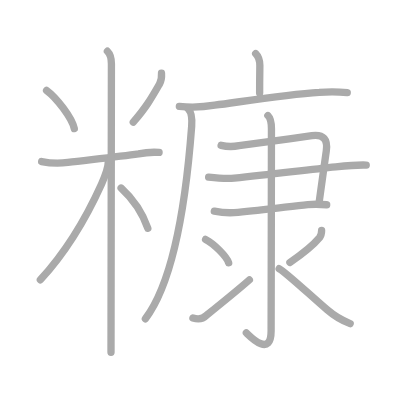
t = 0.00 s
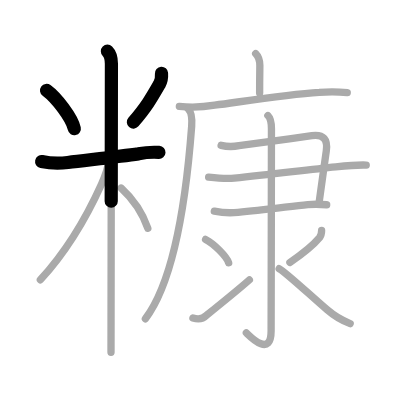
t = 3.50 s
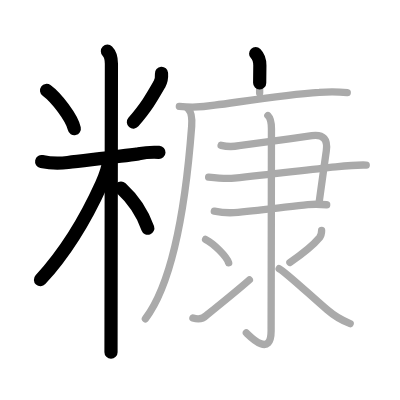
t = 6.75 s
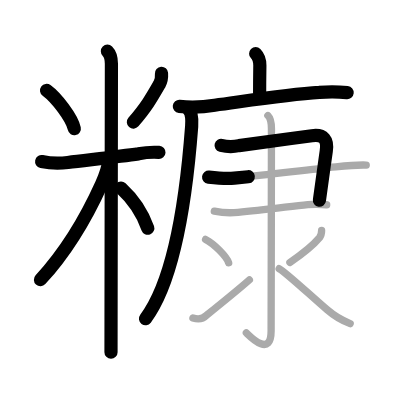
t = 10.25 s
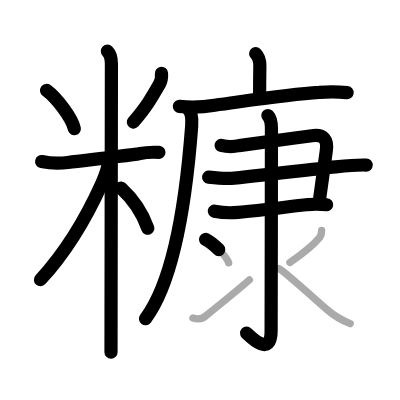
t = 13.50 s
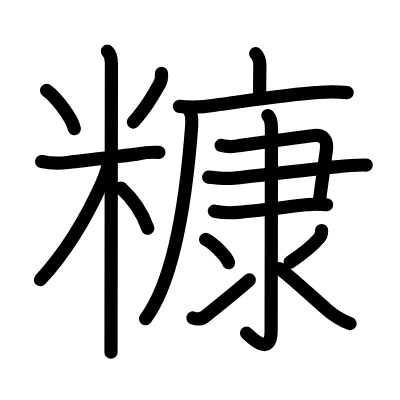
t = 17.00 s

The animated SVG that drew these frames (rendered in a browser with its animation timeline set to each time). Animation: 17 SMIL elements (animate=17); one cycle of 17.00 s.

<?xml version="1.0" standalone="no"?>
<!DOCTYPE svg PUBLIC "-//W3C//DTD SVG 1.1//EN"   "http://www.w3.org/Graphics/SVG/1.1/DTD/svg11.dtd">
<svg width="400px" height="400px"  version="1.1" xmlns="http://www.w3.org/2000/svg">
  <defs>
    <marker id="Triangle" viewBox="0 0 10 10" refX="0" refY="5" markerUnits="strokeWidth" markerWidth="3" style="stroke-opacity:0%;fill:#aaaaaa;" markerHeight="2" orient="auto">
      <path d="M 0 0 L 10 5 L 0 10 z" />
    </marker>
    
    <marker id="Arrow" viewBox="0 0 10 10" refX="5" refY="5" markerUnits="strokeWidth" markerWidth="1.8" style="stroke-opacity:0%;fill:#770000;" markerHeight="2" orient="auto">
      <path d="M 0 4 L 6 4 L 4 1 L 10 5 L 4 9 L 6 6 L 0 6 z" />
        <circle cx="5" cy="5" r="5" />
      </marker>
    
    <marker id="TriangleRed" viewBox="0 0 10 10" refX="0" refY="5" markerUnits="strokeWidth" markerWidth="3" style="stroke-opacity:0%;fill:#CC0000;" markerHeight="2" orient="auto">
      <path d="M 0 0 L 10 5 L 0 10 z" />
    </marker>
    
    <marker id="ArrowRed" viewBox="0 0 10 10" refX="5" refY="5" markerUnits="strokeWidth" markerWidth="1.8" style="stroke-opacity:0%;fill:#CC0000;" markerHeight="2" orient="auto">
      <path d="M 0 4 L 6 4 L 4 1 L 10 5 L 4 9 L 6 6 L 0 6 z" />
        <circle cx="5" cy="5" r="5" />
      </marker>
    
  </defs>
  
  <path style="fill:#ffffff; fill-opacity:100%; fill-rule:evenodd; stroke-width:0;" d="M 0 0 L 400px 0 L 400px 400px L 0 400px L 0 0" />

  <g transform="scale(3.6697247706422 3.6697247706422)">
<path style="fill:none; fill-opacity:0%; fill-rule:evenodd; stroke:#aaaaaa; stroke-opacity:100%; stroke-width: 1.5pt; stroke-linejoin:round; stroke-linecap:round;" d="M12.69 24.64c2.65 1.94 6.9 7.4 7.56 10.41"></path>
<path style="fill:none; fill-opacity:0%; fill-rule:evenodd; stroke:#aaaaaa; stroke-opacity:100%; stroke-width: 1.5pt; stroke-linejoin:round; stroke-linecap:round;" d="M44.01 19.97c0.07 1.02-0.03 2.04-0.55 2.94C41.25 26.75 40 29 36.32 33.29"></path>
<path style="fill:none; fill-opacity:0%; fill-rule:evenodd; stroke:#aaaaaa; stroke-opacity:100%; stroke-width: 1.5pt; stroke-linejoin:round; stroke-linecap:round;" d="M11.35 44.02c2.37 0.5 4.75 0.58 7.15 0.25c5.43-0.67 13.92-1.62 19.25-2.35c1.85-0.38 3.72-0.51 5.6-0.39"></path>
<path style="fill:none; fill-opacity:0%; fill-rule:evenodd; stroke:#aaaaaa; stroke-opacity:100%; stroke-width: 1.5pt; stroke-linejoin:round; stroke-linecap:round;" d="M29.27 13.96c0.76 0.76 1.09 2.16 1.09 3.44c0 0.75-0.07 48.8-0.1 69.6c-0.01 4.61-0.01 7.88-0.01 9"></path>
<path style="fill:none; fill-opacity:0%; fill-rule:evenodd; stroke:#aaaaaa; stroke-opacity:100%; stroke-width: 1.5pt; stroke-linejoin:round; stroke-linecap:round;" d="M29.52 43.96c0 1.66-1.05 4.4-1.84 6.16C23.5 59.38 18.12 68.5 11 76.23"></path>
<path style="fill:none; fill-opacity:0%; fill-rule:evenodd; stroke:#aaaaaa; stroke-opacity:100%; stroke-width: 1.5pt; stroke-linejoin:round; stroke-linecap:round;" d="M33 51.25c3 2.75 5.5 5.88 7.28 10.96"></path>
<path style="fill:none; fill-opacity:0%; fill-rule:evenodd; stroke:#aaaaaa; stroke-opacity:100%; stroke-width: 1.5pt; stroke-linejoin:round; stroke-linecap:round;" d="M69.67 14.63c0.91 0.91 1.14 2.12 1.14 3.24c0 0.69-0.06 3.25-0.06 7.48"></path>
<path style="fill:none; fill-opacity:0%; fill-rule:evenodd; stroke:#aaaaaa; stroke-opacity:100%; stroke-width: 1.5pt; stroke-linejoin:round; stroke-linecap:round;" d="M48.87 29c3.24 0.32 6.45 0.21 9.63-0.33c10.35-1.41 19.98-2.93 28.49-3.48c2.55-0.23 5.09-0.21 7.64 0.06"></path>
<path style="fill:none; fill-opacity:0%; fill-rule:evenodd; stroke:#aaaaaa; stroke-opacity:100%; stroke-width: 1.5pt; stroke-linejoin:round; stroke-linecap:round;" d="M51.3 29.71c0.93 0.93 1.07 2.78 0.93 4.72c-0.86 11.43-3.31 40.15-12.61 52.45"></path>
<path style="fill:none; fill-opacity:0%; fill-rule:evenodd; stroke:#aaaaaa; stroke-opacity:100%; stroke-width: 1.5pt; stroke-linejoin:round; stroke-linecap:round;" d="M60.25 39.6c1.63 0.41 3.26 0.43 4.88 0.09c8.6-1.13 13.25-1.8 19.86-2.72c3.26-0.45 4.36 1.11 3.92 4.16c-0.65 4.47-1.04 7.75-1.88 13.53"></path>
<path style="fill:none; fill-opacity:0%; fill-rule:evenodd; stroke:#aaaaaa; stroke-opacity:100%; stroke-width: 1.5pt; stroke-linejoin:round; stroke-linecap:round;" d="M56.85 48.26c2.33 0.28 4.67 0.52 7 0.29c10.39-1.04 19.72-2.29 27.64-3.09c3.25-0.33 5.75-0.58 8.31-0.48"></path>
<path style="fill:none; fill-opacity:0%; fill-rule:evenodd; stroke:#aaaaaa; stroke-opacity:100%; stroke-width: 1.5pt; stroke-linejoin:round; stroke-linecap:round;" d="M58.4 57.54c2.16 0.44 4.32 0.55 6.48 0.32c6.44-0.6 13.52-1.52 19-2.12c1.71-0.13 3.43-0.11 5.14 0.06"></path>
<path style="fill:none; fill-opacity:0%; fill-rule:evenodd; stroke:#aaaaaa; stroke-opacity:100%; stroke-width: 1.5pt; stroke-linejoin:round; stroke-linecap:round;" d="M73 31.48c0.89 0.89 0.97 2.4 0.97 3.62c0 11.52-0.09 51.11-0.09 55.03c0 7.49-5.71 1.57-6.75 0.58"></path>
<path style="fill:none; fill-opacity:0%; fill-rule:evenodd; stroke:#aaaaaa; stroke-opacity:100%; stroke-width: 1.5pt; stroke-linejoin:round; stroke-linecap:round;" d="M56.02 65.25c2.22 1.12 5.74 4.61 6.29 6.36"></path>
<path style="fill:none; fill-opacity:0%; fill-rule:evenodd; stroke:#aaaaaa; stroke-opacity:100%; stroke-width: 1.5pt; stroke-linejoin:round; stroke-linecap:round;" d="M52.57 86.64c1.5 0.5 2.73 0.27 3.67-0.69c2.22-1.79 9.37-7.58 11.71-9.68"></path>
<path style="fill:none; fill-opacity:0%; fill-rule:evenodd; stroke:#aaaaaa; stroke-opacity:100%; stroke-width: 1.5pt; stroke-linejoin:round; stroke-linecap:round;" d="M87.64 62.81c0 0.94-0.11 1.36-0.57 1.94c-1.57 1.88-3.54 3.67-8.07 6.76"></path>
<path style="fill:none; fill-opacity:0%; fill-rule:evenodd; stroke:#aaaaaa; stroke-opacity:100%; stroke-width: 1.5pt; stroke-linejoin:round; stroke-linecap:round;" d="M76.07 73.21c1.79 0.95 8.54 7.31 13.05 11.17c1.88 1.64 3.98 2.91 6.3 3.8"></path>

<path style="fill:none; fill-opacity:0%; fill-rule:evenodd; stroke:#000000; stroke-opacity:100%; stroke-width: 2.7pt; stroke-linejoin:round; stroke-linecap:round;" d="M12.69 24.64c2.65 1.94 6.9 7.4 7.56 10.41" pathLength="100" stroke-dashoffset="100" stroke-dasharray="100 105"><animate id="dashAnim1" attributeName="stroke-dashoffset" from="100" to="0" dur="1s" calcMode="linear" fill="freeze"/></path>
<path style="fill:none; fill-opacity:0%; fill-rule:evenodd; stroke:#000000; stroke-opacity:100%; stroke-width: 2.7pt; stroke-linejoin:round; stroke-linecap:round;" d="M44.01 19.97c0.07 1.02-0.03 2.04-0.55 2.94C41.25 26.75 40 29 36.32 33.29" pathLength="100" stroke-dashoffset="100" stroke-dasharray="100 105"><animate id="dashAnim2" attributeName="stroke-dashoffset" from="100" to="0" dur="1s" calcMode="linear" begin="dashAnim1.end" fill="freeze"/></path>
<path style="fill:none; fill-opacity:0%; fill-rule:evenodd; stroke:#000000; stroke-opacity:100%; stroke-width: 2.7pt; stroke-linejoin:round; stroke-linecap:round;" d="M11.35 44.02c2.37 0.5 4.75 0.58 7.15 0.25c5.43-0.67 13.92-1.62 19.25-2.35c1.85-0.38 3.72-0.51 5.6-0.39" pathLength="100" stroke-dashoffset="100" stroke-dasharray="100 105"><animate id="dashAnim3" attributeName="stroke-dashoffset" from="100" to="0" dur="1s" calcMode="linear" begin="dashAnim2.end" fill="freeze"/></path>
<path style="fill:none; fill-opacity:0%; fill-rule:evenodd; stroke:#000000; stroke-opacity:100%; stroke-width: 2.7pt; stroke-linejoin:round; stroke-linecap:round;" d="M29.27 13.96c0.76 0.76 1.09 2.16 1.09 3.44c0 0.75-0.07 48.8-0.1 69.6c-0.01 4.61-0.01 7.88-0.01 9" pathLength="100" stroke-dashoffset="100" stroke-dasharray="100 105"><animate id="dashAnim4" attributeName="stroke-dashoffset" from="100" to="0" dur="1s" calcMode="linear" begin="dashAnim3.end" fill="freeze"/></path>
<path style="fill:none; fill-opacity:0%; fill-rule:evenodd; stroke:#000000; stroke-opacity:100%; stroke-width: 2.7pt; stroke-linejoin:round; stroke-linecap:round;" d="M29.52 43.96c0 1.66-1.05 4.4-1.84 6.16C23.5 59.38 18.12 68.5 11 76.23" pathLength="100" stroke-dashoffset="100" stroke-dasharray="100 105"><animate id="dashAnim5" attributeName="stroke-dashoffset" from="100" to="0" dur="1s" calcMode="linear" begin="dashAnim4.end" fill="freeze"/></path>
<path style="fill:none; fill-opacity:0%; fill-rule:evenodd; stroke:#000000; stroke-opacity:100%; stroke-width: 2.7pt; stroke-linejoin:round; stroke-linecap:round;" d="M33 51.25c3 2.75 5.5 5.88 7.28 10.96" pathLength="100" stroke-dashoffset="100" stroke-dasharray="100 105"><animate id="dashAnim6" attributeName="stroke-dashoffset" from="100" to="0" dur="1s" calcMode="linear" begin="dashAnim5.end" fill="freeze"/></path>
<path style="fill:none; fill-opacity:0%; fill-rule:evenodd; stroke:#000000; stroke-opacity:100%; stroke-width: 2.7pt; stroke-linejoin:round; stroke-linecap:round;" d="M69.67 14.63c0.91 0.91 1.14 2.12 1.14 3.24c0 0.69-0.06 3.25-0.06 7.48" pathLength="100" stroke-dashoffset="100" stroke-dasharray="100 105"><animate id="dashAnim7" attributeName="stroke-dashoffset" from="100" to="0" dur="1s" calcMode="linear" begin="dashAnim6.end" fill="freeze"/></path>
<path style="fill:none; fill-opacity:0%; fill-rule:evenodd; stroke:#000000; stroke-opacity:100%; stroke-width: 2.7pt; stroke-linejoin:round; stroke-linecap:round;" d="M48.87 29c3.24 0.32 6.45 0.21 9.63-0.33c10.35-1.41 19.98-2.93 28.49-3.48c2.55-0.23 5.09-0.21 7.64 0.06" pathLength="100" stroke-dashoffset="100" stroke-dasharray="100 105"><animate id="dashAnim8" attributeName="stroke-dashoffset" from="100" to="0" dur="1s" calcMode="linear" begin="dashAnim7.end" fill="freeze"/></path>
<path style="fill:none; fill-opacity:0%; fill-rule:evenodd; stroke:#000000; stroke-opacity:100%; stroke-width: 2.7pt; stroke-linejoin:round; stroke-linecap:round;" d="M51.3 29.71c0.93 0.93 1.07 2.78 0.93 4.72c-0.86 11.43-3.31 40.15-12.61 52.45" pathLength="100" stroke-dashoffset="100" stroke-dasharray="100 105"><animate id="dashAnim9" attributeName="stroke-dashoffset" from="100" to="0" dur="1s" calcMode="linear" begin="dashAnim8.end" fill="freeze"/></path>
<path style="fill:none; fill-opacity:0%; fill-rule:evenodd; stroke:#000000; stroke-opacity:100%; stroke-width: 2.7pt; stroke-linejoin:round; stroke-linecap:round;" d="M60.25 39.6c1.63 0.41 3.26 0.43 4.88 0.09c8.6-1.13 13.25-1.8 19.86-2.72c3.26-0.45 4.36 1.11 3.92 4.16c-0.65 4.47-1.04 7.75-1.88 13.53" pathLength="100" stroke-dashoffset="100" stroke-dasharray="100 105"><animate id="dashAnim10" attributeName="stroke-dashoffset" from="100" to="0" dur="1s" calcMode="linear" begin="dashAnim9.end" fill="freeze"/></path>
<path style="fill:none; fill-opacity:0%; fill-rule:evenodd; stroke:#000000; stroke-opacity:100%; stroke-width: 2.7pt; stroke-linejoin:round; stroke-linecap:round;" d="M56.85 48.26c2.33 0.28 4.67 0.52 7 0.29c10.39-1.04 19.72-2.29 27.64-3.09c3.25-0.33 5.75-0.58 8.31-0.48" pathLength="100" stroke-dashoffset="100" stroke-dasharray="100 105"><animate id="dashAnim11" attributeName="stroke-dashoffset" from="100" to="0" dur="1s" calcMode="linear" begin="dashAnim10.end" fill="freeze"/></path>
<path style="fill:none; fill-opacity:0%; fill-rule:evenodd; stroke:#000000; stroke-opacity:100%; stroke-width: 2.7pt; stroke-linejoin:round; stroke-linecap:round;" d="M58.4 57.54c2.16 0.44 4.32 0.55 6.48 0.32c6.44-0.6 13.52-1.52 19-2.12c1.71-0.13 3.43-0.11 5.14 0.06" pathLength="100" stroke-dashoffset="100" stroke-dasharray="100 105"><animate id="dashAnim12" attributeName="stroke-dashoffset" from="100" to="0" dur="1s" calcMode="linear" begin="dashAnim11.end" fill="freeze"/></path>
<path style="fill:none; fill-opacity:0%; fill-rule:evenodd; stroke:#000000; stroke-opacity:100%; stroke-width: 2.7pt; stroke-linejoin:round; stroke-linecap:round;" d="M73 31.48c0.89 0.89 0.97 2.4 0.97 3.62c0 11.52-0.09 51.11-0.09 55.03c0 7.49-5.71 1.57-6.75 0.58" pathLength="100" stroke-dashoffset="100" stroke-dasharray="100 105"><animate id="dashAnim13" attributeName="stroke-dashoffset" from="100" to="0" dur="1s" calcMode="linear" begin="dashAnim12.end" fill="freeze"/></path>
<path style="fill:none; fill-opacity:0%; fill-rule:evenodd; stroke:#000000; stroke-opacity:100%; stroke-width: 2.7pt; stroke-linejoin:round; stroke-linecap:round;" d="M56.02 65.25c2.22 1.12 5.74 4.61 6.29 6.36" pathLength="100" stroke-dashoffset="100" stroke-dasharray="100 105"><animate id="dashAnim14" attributeName="stroke-dashoffset" from="100" to="0" dur="1s" calcMode="linear" begin="dashAnim13.end" fill="freeze"/></path>
<path style="fill:none; fill-opacity:0%; fill-rule:evenodd; stroke:#000000; stroke-opacity:100%; stroke-width: 2.7pt; stroke-linejoin:round; stroke-linecap:round;" d="M52.57 86.64c1.5 0.5 2.73 0.27 3.67-0.69c2.22-1.79 9.37-7.58 11.71-9.68" pathLength="100" stroke-dashoffset="100" stroke-dasharray="100 105"><animate id="dashAnim15" attributeName="stroke-dashoffset" from="100" to="0" dur="1s" calcMode="linear" begin="dashAnim14.end" fill="freeze"/></path>
<path style="fill:none; fill-opacity:0%; fill-rule:evenodd; stroke:#000000; stroke-opacity:100%; stroke-width: 2.7pt; stroke-linejoin:round; stroke-linecap:round;" d="M87.64 62.81c0 0.94-0.11 1.36-0.57 1.94c-1.57 1.88-3.54 3.67-8.07 6.76" pathLength="100" stroke-dashoffset="100" stroke-dasharray="100 105"><animate id="dashAnim16" attributeName="stroke-dashoffset" from="100" to="0" dur="1s" calcMode="linear" begin="dashAnim15.end" fill="freeze"/></path>
<path style="fill:none; fill-opacity:0%; fill-rule:evenodd; stroke:#000000; stroke-opacity:100%; stroke-width: 2.7pt; stroke-linejoin:round; stroke-linecap:round;" d="M76.07 73.21c1.79 0.95 8.54 7.31 13.05 11.17c1.88 1.64 3.98 2.91 6.3 3.8" pathLength="100" stroke-dashoffset="100" stroke-dasharray="100 105"><animate id="dashAnim17" attributeName="stroke-dashoffset" from="100" to="0" dur="1s" calcMode="linear" begin="dashAnim16.end" fill="freeze"/></path>

</g>

</svg>  
          
